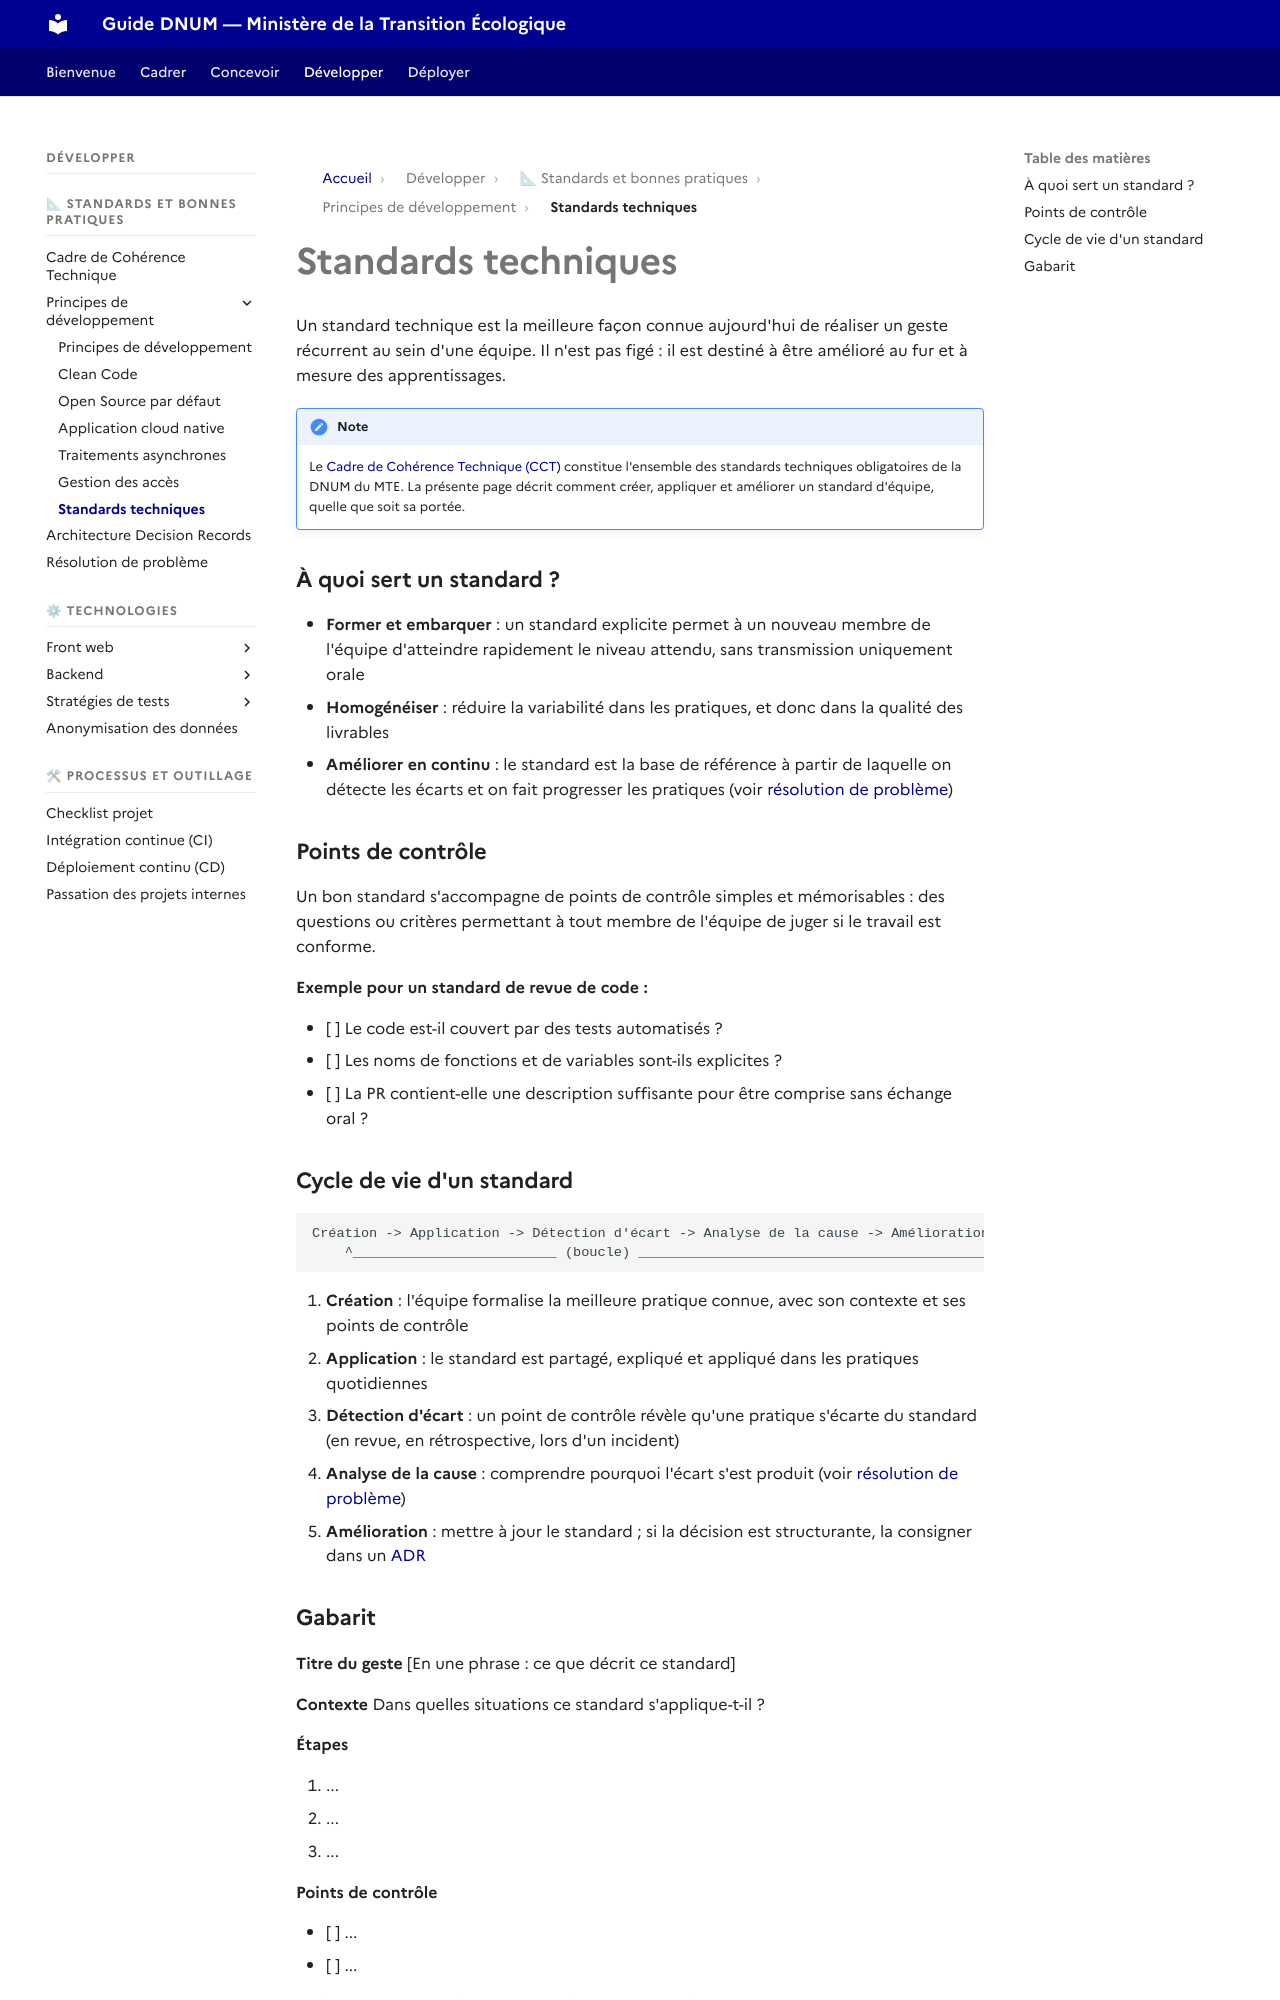

repository: theodogulan/dnum-mte-ressources-produit · page: developper/standards-techniques/index.html · generator: mkdocs

# Standards techniques

Un standard technique est la meilleure façon connue aujourd'hui de réaliser un geste récurrent au sein d'une équipe. Il n'est pas figé : il est destiné à être amélioré au fur et à mesure des apprentissages.

!!! note

    Le [Cadre de Cohérence Technique (CCT)](cct.md) constitue l'ensemble des standards techniques obligatoires de la DNUM du MTE. La présente page décrit comment créer, appliquer et améliorer un standard d'équipe, quelle que soit sa portée.

### À quoi sert un standard ?

* **Former et embarquer** : un standard explicite permet à un nouveau membre de l'équipe d'atteindre rapidement le niveau attendu, sans transmission uniquement orale
* **Homogénéiser** : réduire la variabilité dans les pratiques, et donc dans la qualité des livrables
* **Améliorer en continu** : le standard est la base de référence à partir de laquelle on détecte les écarts et on fait progresser les pratiques (voir [résolution de problème](resolution-de-probleme.md))

### Points de contrôle

Un bon standard s'accompagne de points de contrôle simples et mémorisables : des questions ou critères permettant à tout membre de l'équipe de juger si le travail est conforme.

**Exemple pour un standard de revue de code :**

* [ ] Le code est-il couvert par des tests automatisés ?
* [ ] Les noms de fonctions et de variables sont-ils explicites ?
* [ ] La PR contient-elle une description suffisante pour être comprise sans échange oral ?

### Cycle de vie d'un standard

```
Création -> Application -> Détection d'écart -> Analyse de la cause -> Amélioration (Kaizen)
    ^_________________________ (boucle) _______________________________________________|
```

1. **Création** : l'équipe formalise la meilleure pratique connue, avec son contexte et ses points de contrôle
2. **Application** : le standard est partagé, expliqué et appliqué dans les pratiques quotidiennes
3. **Détection d'écart** : un point de contrôle révèle qu'une pratique s'écarte du standard (en revue, en rétrospective, lors d'un incident)
4. **Analyse de la cause** : comprendre pourquoi l'écart s'est produit (voir [résolution de problème](resolution-de-probleme.md))
5. **Amélioration** : mettre à jour le standard ; si la décision est structurante, la consigner dans un [ADR](architecture-decision-record.md)
